Dataset: dataset (GitHub, dilipraj-dev/AI_Based_Smart_Parking_Occupancy_Detection). Classes: occupied, vacant.

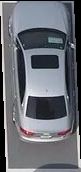
Label: occupied

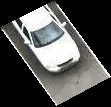
Label: occupied

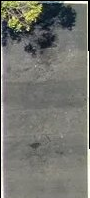
Label: vacant

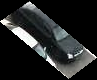
Label: occupied

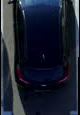
Label: occupied

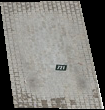
Label: vacant
